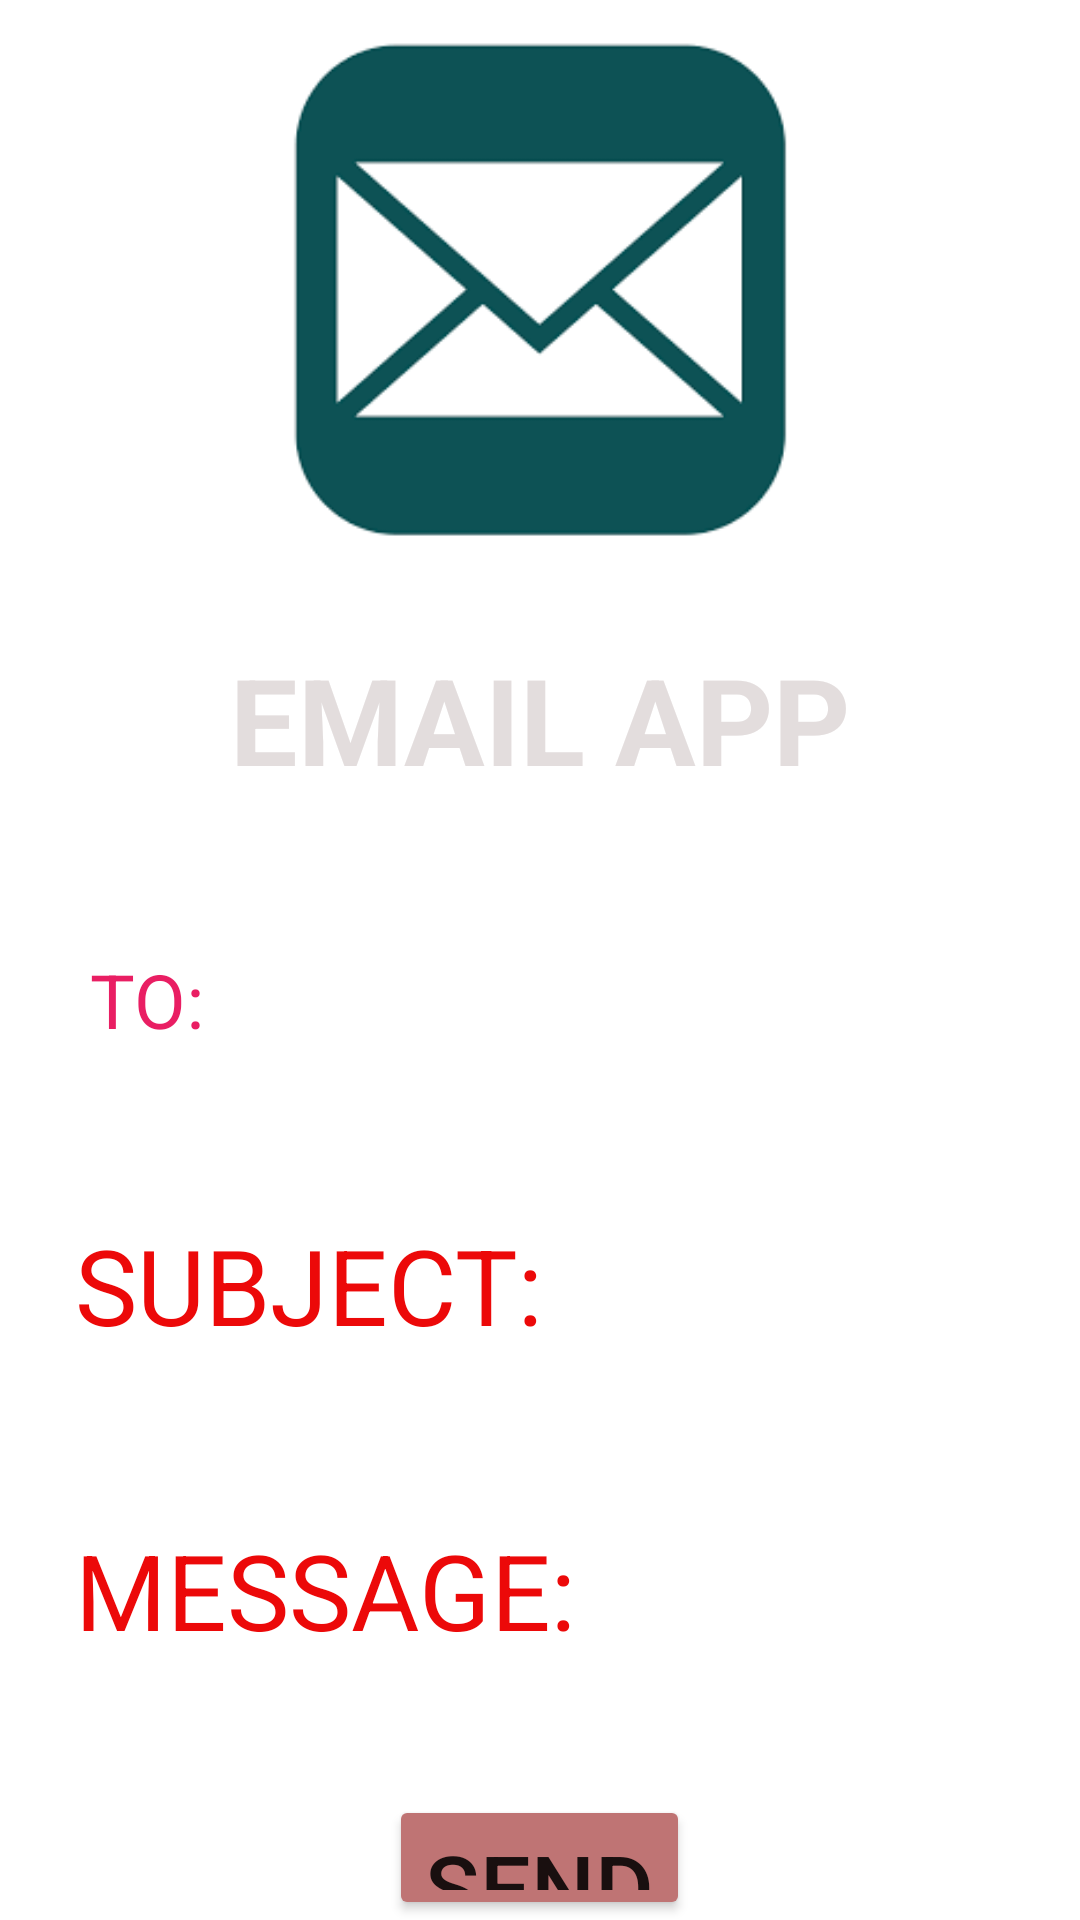

Write the Android layout XML for this screen, with the resource values it uses.
<!-- AndroidManifest.xml: application theme Theme.Callapplication -->
<!-- res/layout/activity_main2.xml -->
<?xml version="1.0" encoding="utf-8"?>
<LinearLayout xmlns:android="http://schemas.android.com/apk/res/android"
    xmlns:app="http://schemas.android.com/apk/res-auto"
    xmlns:tools="http://schemas.android.com/tools"
    android:layout_width="match_parent"
    android:orientation="vertical"
    android:layout_height="match_parent"
    android:background="@drawable/background3"
    tools:context=".MainActivity2">


    <ImageView
        android:layout_width="match_parent"
        android:layout_height="173dp"
        android:src="@drawable/email"
        android:layout_marginTop="10dp"/>


    <TextView
        android:id="@+id/click"
        android:layout_width="match_parent"
        android:layout_height="wrap_content"
        android:text="EMAIL APP"
        android:textAlignment="center"
        android:textSize="40dp"
        android:textColor="#E3DDDD"
        android:textStyle="bold"
        android:layout_marginTop="30dp"
        android:textAppearance="@style/TextAppearance.AppCompat"/>




    <EditText
        android:id="@+id/edit_text_to"
        android:layout_width="match_parent"
        android:layout_height="wrap_content"
        android:hint="TO:"
        android:textColor="#0B0A0A"
        android:textColorHint="#E91E63"
        android:textSize="25dp"
        android:inputType="textEmailAddress"
        android:background="#FFF"
        android:padding="15dp"
        android:layout_marginStart="15dp"
        android:layout_marginEnd="10dp"
        android:layout_marginTop="35dp"/>
    <EditText
        android:id="@+id/edit_text_subject"
        android:layout_width="match_parent"
        android:layout_height="wrap_content"
        android:hint="SUBJECT:"
        android:textColor="#0B0A0A"
        android:background="#FFF"
        android:textSize="35dp"
        android:textColorHint="#EC0909"
        android:layout_marginTop="25dp"
        android:padding="15dp"
        android:layout_marginStart="10dp"
        android:layout_marginEnd="10dp"
        android:inputType="textEmailSubject"/>
    <EditText
        android:id="@+id/edit_text_message"
        android:layout_width="match_parent"
        android:layout_height="wrap_content"
        android:hint="MESSAGE:"
        android:textColor="#0B0B0B"
        android:background="#FFF"
        android:textSize="35dp"
        android:textColorHint="#EC0909"
        android:layout_marginTop="25dp"
        android:padding="15dp"
        android:layout_marginStart="10dp"
        android:layout_marginEnd="10dp"
        android:inputType="text"
        android:lines="10"/>
    <Button
        android:id="@+id/button_send"
        android:layout_width="wrap_content"
        android:layout_height="wrap_content"
        android:layout_gravity="center"
        android:text="SEND"
        android:textSize="30dp"
        android:backgroundTint="#BF7474"
        android:layout_marginTop="30dp"/>












</LinearLayout>
<!-- resources referenced by this layout -->
<resources>
  <!-- drawable email: png bitmap (drawable-v24, 2884 bytes) -->
  <style name="Theme.Callapplication" parent="Theme.MaterialComponents.DayNight.DarkActionBar">
          
          <item name="colorPrimary">@color/purple_500</item>
          <item name="colorPrimaryVariant">@color/purple_700</item>
          <item name="colorOnPrimary">@color/white</item>
          
          <item name="colorSecondary">@color/teal_200</item>
          <item name="colorSecondaryVariant">@color/teal_700</item>
          <item name="colorOnSecondary">@color/black</item>
          
          <item name="android:statusBarColor" tools:targetApi="l">?attr/colorPrimaryVariant</item>
          
      </style>
  <!-- not gathered from this repository: default colours our renderer supplied (Android Studio template values) -->
  <color name="purple_500">#FF6200EE</color>
  <color name="purple_700">#FF3700B3</color>
  <color name="teal_200">#FF03DAC5</color>
  <color name="teal_700">#FF018786</color>
  <color name="black">#FF000000</color>
  <color name="white">#FFFFFFFF</color>
</resources>
